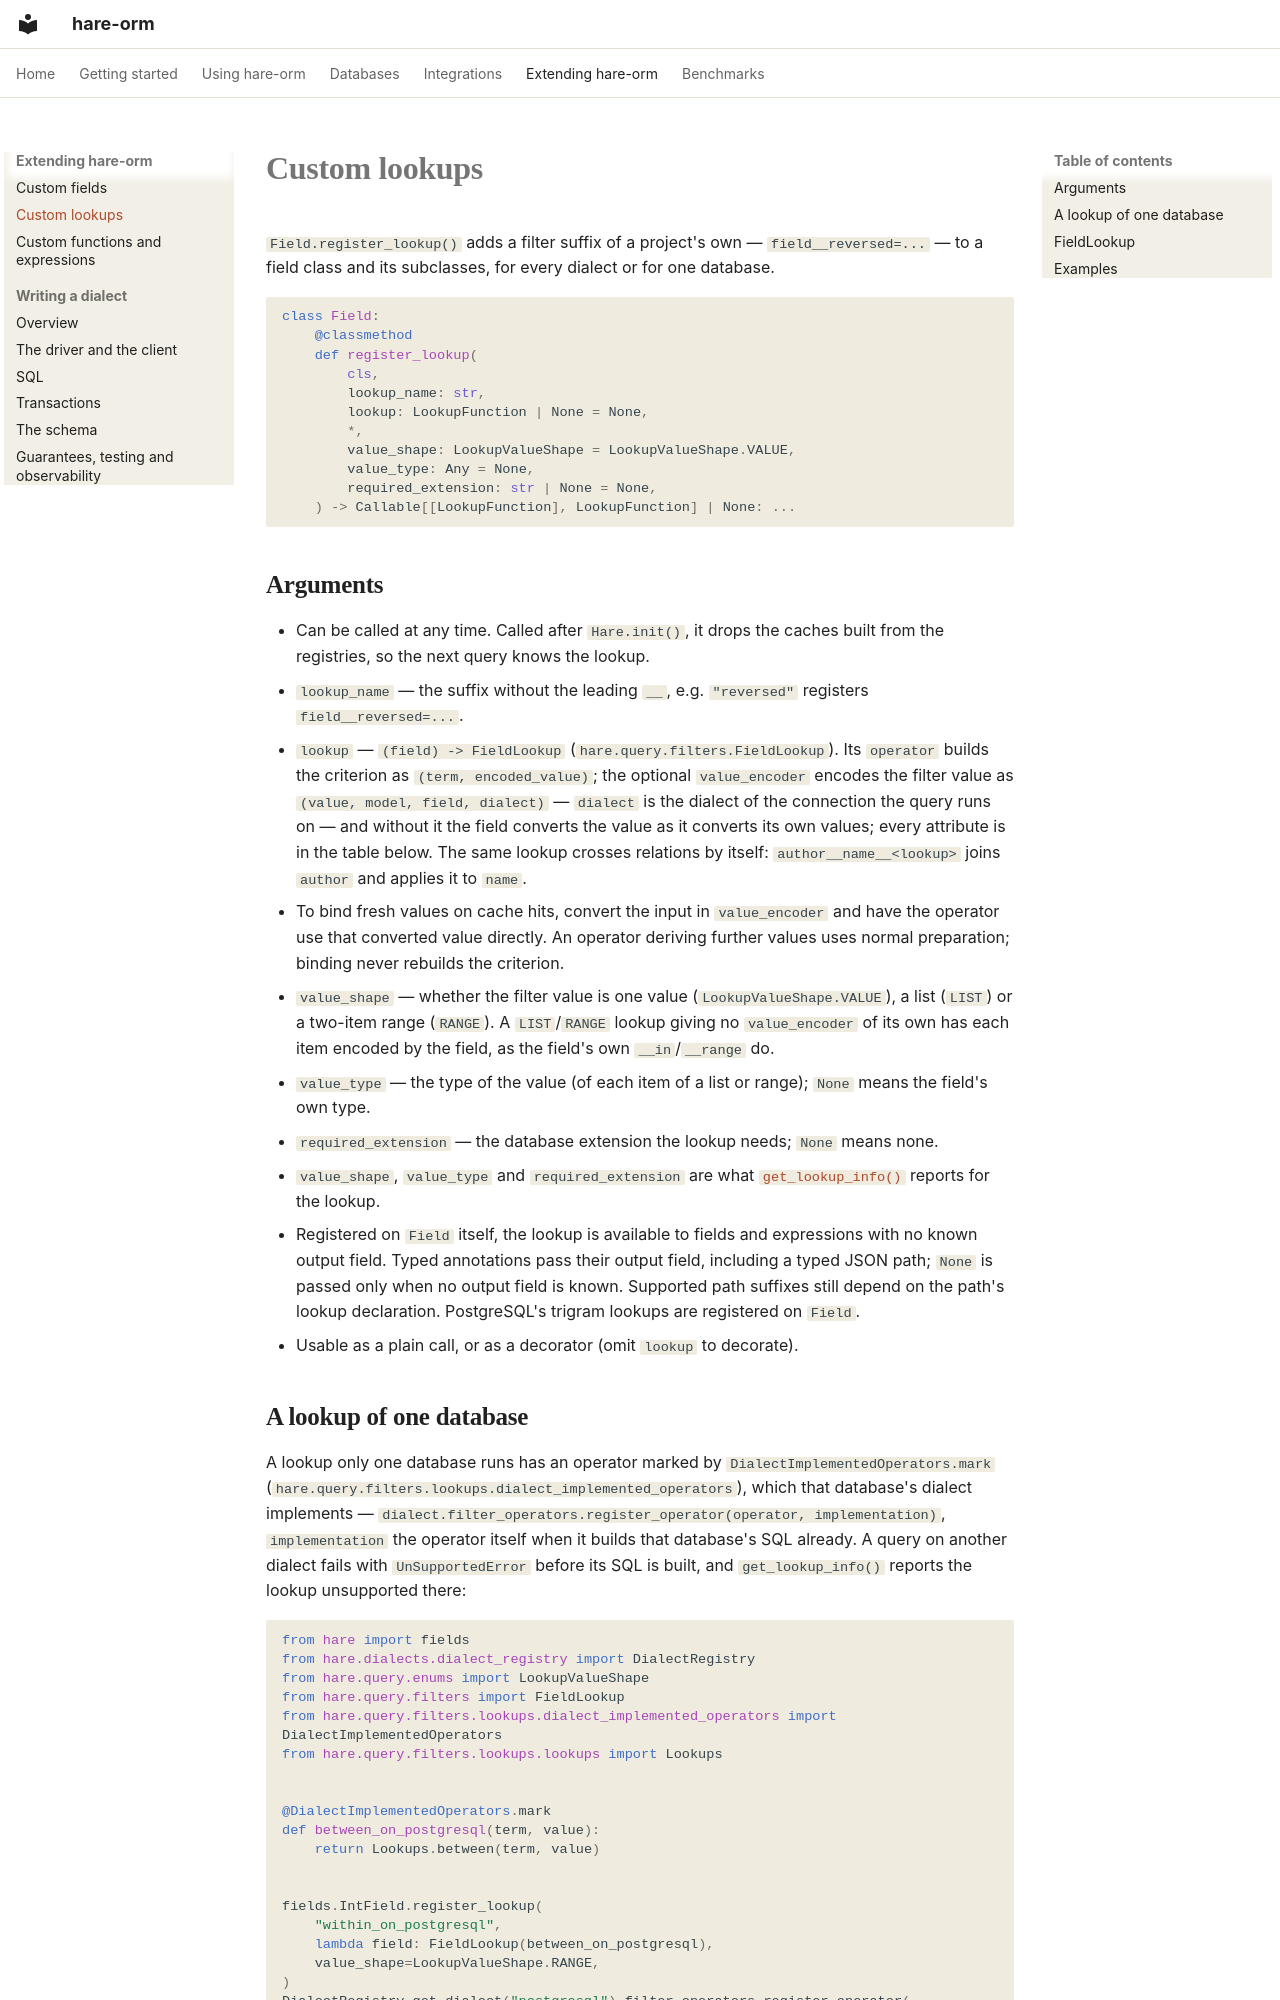

repository: hare-orm/hare-orm · page: extending/custom-lookups/index.html · generator: mkdocs

# Custom lookups

`Field.register_lookup()` adds a filter suffix of a project's own — `field__reversed=...` — to a field
class and its subclasses, for every dialect or for one database.

```python
class Field:
    @classmethod
    def register_lookup(
        cls,
        lookup_name: str,
        lookup: LookupFunction | None = None,
        *,
        value_shape: LookupValueShape = LookupValueShape.VALUE,
        value_type: Any = None,
        required_extension: str | None = None,
    ) -> Callable[[LookupFunction], LookupFunction] | None: ...
```

## <a id="arguments"></a>Arguments

- Can be called at any time. Called after `Hare.init()`, it drops the caches built from the registries,
  so the next query knows the lookup.
- `lookup_name` — the suffix without the leading `__`, e.g. `"reversed"` registers
  `field__reversed=...`.
- `lookup` — `(field) -> FieldLookup` (`hare.query.filters.FieldLookup`). Its `operator` builds the
  criterion as `(term, encoded_value)`; the optional `value_encoder` encodes the filter value as
  `(value, model, field, dialect)` — `dialect` is the dialect of the connection the query runs on — and
  without it the field converts the value as it converts its own values; every attribute is in the table
  below. The same lookup crosses relations by itself: `author__name__<lookup>` joins `author` and applies
  it to `name`.
- To bind fresh values on cache hits, convert the input in `value_encoder` and have the
  operator use that converted value directly. An operator deriving further values uses
  normal preparation; binding never rebuilds the criterion.
- `value_shape` — whether the filter value is one value (`LookupValueShape.VALUE`), a list (`LIST`) or a
  two-item range (`RANGE`). A `LIST`/`RANGE` lookup giving no `value_encoder` of its own has each item
  encoded by the field, as the field's own `__in`/`__range` do.
- `value_type` — the type of the value (of each item of a list or range); `None` means the field's own
  type.
- `required_extension` — the database extension the lookup needs; `None` means none.
- `value_shape`, `value_type` and `required_extension` are what
  [`get_lookup_info()`](../querying/describing-filters.md) reports for the lookup.
- Registered on `Field` itself, the lookup is available to fields and expressions with no known output
  field. Typed annotations pass their output field, including a typed JSON path; `None` is passed only
  when no output field is known. Supported path suffixes still depend on the path's lookup declaration.
  PostgreSQL's trigram lookups are registered on `Field`.
- Usable as a plain call, or as a decorator (omit `lookup` to decorate).
